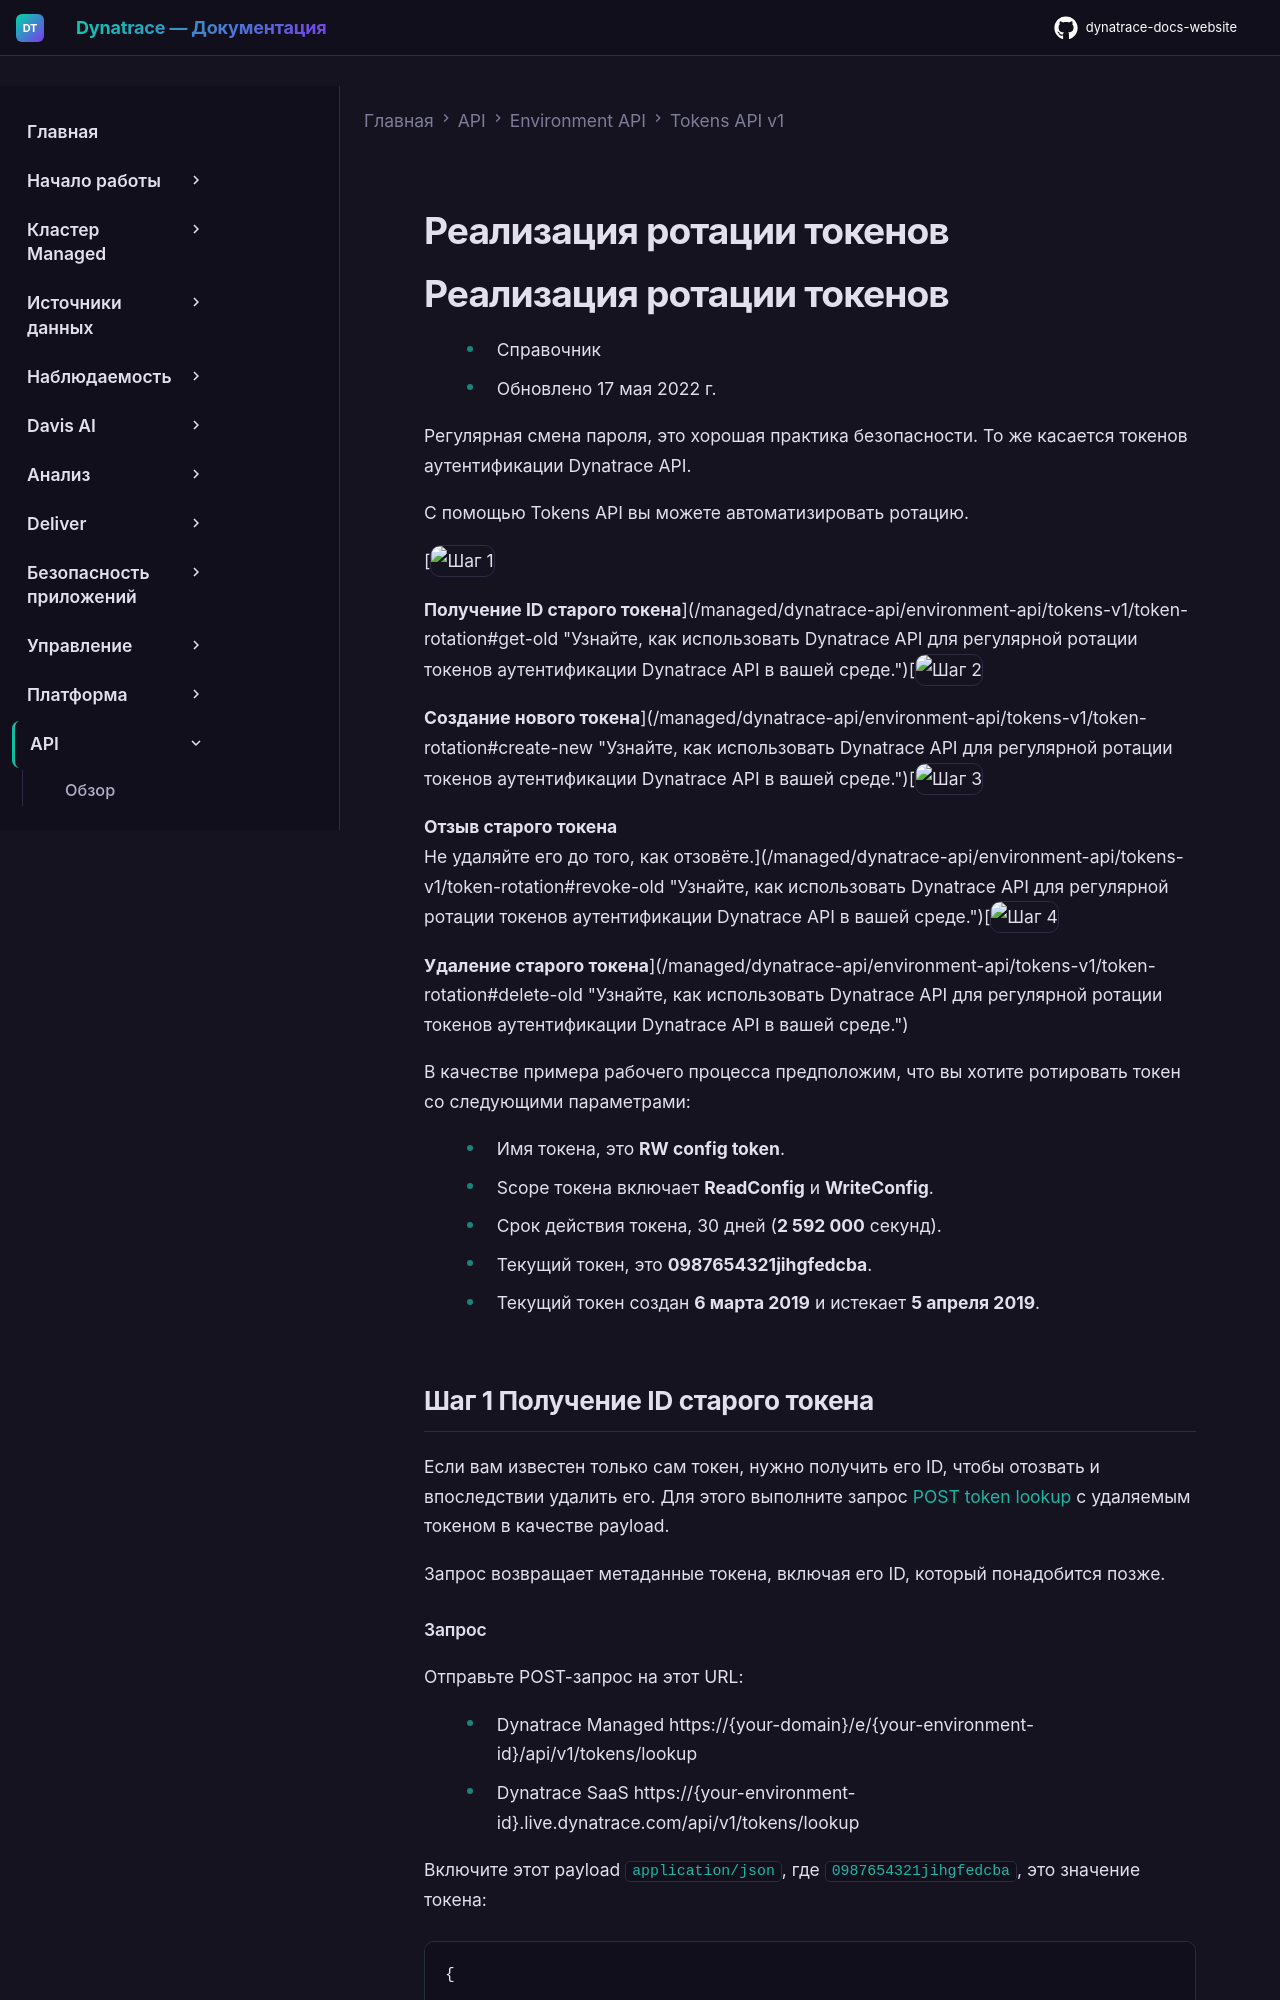

repository: Yerkebulan-Ardabayev/dynatrace-docs-website · page: managed-ru/dynatrace-api/environment-api/tokens-v1/token-rotation/index.html · generator: mkdocs

---
title: Реализация ротации токенов
source: https://docs.dynatrace.com/managed/dynatrace-api/environment-api/tokens-v1/token-rotation
scraped: 2026-05-12T12:11:21.787932
---

# Реализация ротации токенов
